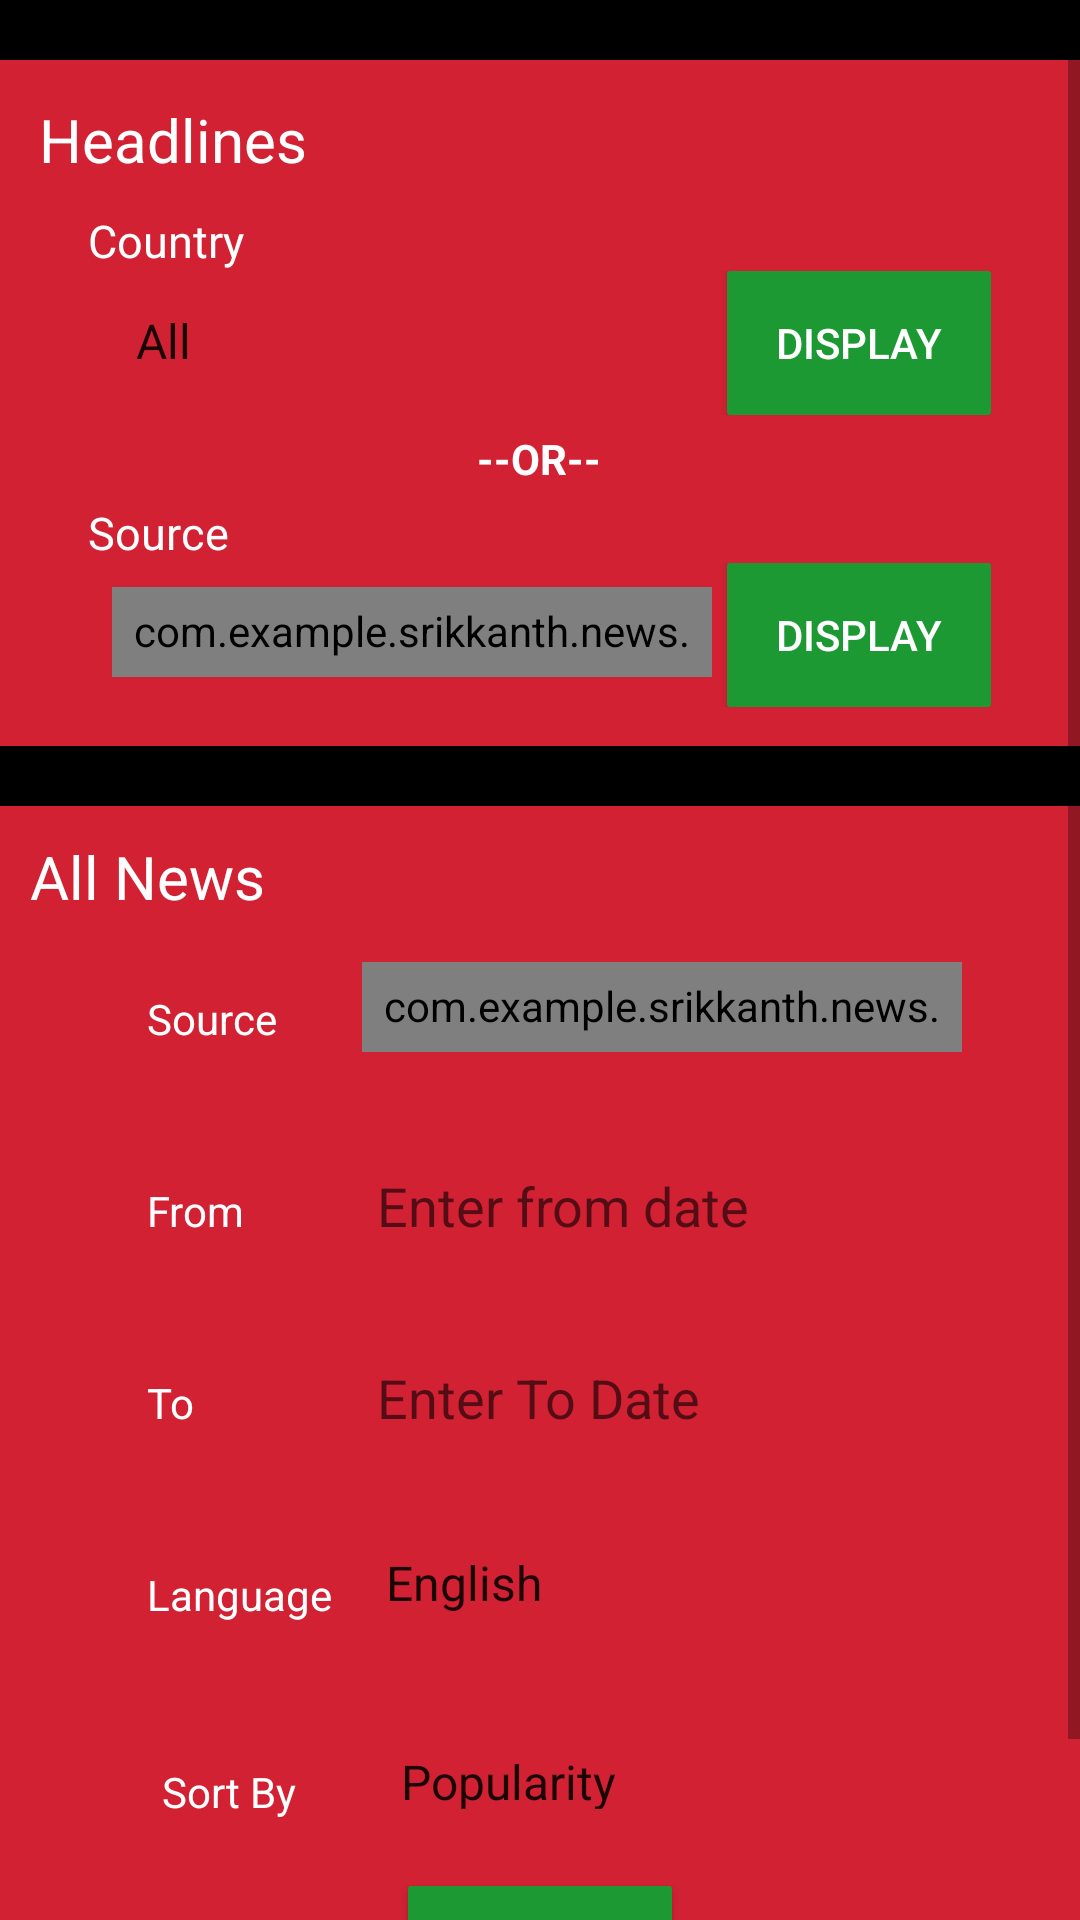

Reconstruct the res/layout file that produces this screen, plus the resources it refers to.
<!-- AndroidManifest.xml: application theme AppTheme -->
<!-- res/layout/activity_main.xml -->
<?xml version="1.0" encoding="utf-8"?>
<ScrollView
    xmlns:android="http://schemas.android.com/apk/res/android"
    xmlns:tools="http://schemas.android.com/tools"
    android:layout_width="match_parent"
    android:layout_height="match_parent"
    android:background="@color/colorBlack">
<LinearLayout
    android:layout_width="match_parent"
    android:layout_height="wrap_content"
    android:background="@color/colorBlack"
    android:id="@+id/fab"
    android:orientation="vertical">
    <LinearLayout
        android:layout_width="match_parent"
        android:layout_height="wrap_content"
        android:background="@color/colorRed"
        android:orientation="vertical"
        android:layout_marginTop="20dp"
        android:layout_gravity="center"
        android:padding="3dp">
        <TextView
            android:layout_width="wrap_content"
            android:layout_height="wrap_content"
            android:text="Headlines"
            android:layout_marginBottom="10dp"
            style="@style/TextViewStyle"
            android:textSize="20sp"/>
        <LinearLayout
            android:layout_width="wrap_content"
            android:layout_height="wrap_content"
            android:orientation="vertical"
            android:layout_gravity="center_horizontal">
            <TextView
                android:layout_width="wrap_content"
                android:layout_height="wrap_content"
                android:text="Country"
                android:textColor="@color/colorWhite"
                android:textSize="15sp"
                android:layout_marginRight="10dp"/>
            <LinearLayout
                android:layout_width="wrap_content"
                android:layout_height="wrap_content"
                android:orientation="horizontal">
                <LinearLayout
                    android:layout_width="wrap_content"
                    android:layout_height="wrap_content"
                    android:orientation="horizontal">
                    <Spinner
                        android:layout_width="200dp"
                        android:layout_height="30dp"
                        android:layout_marginLeft="8dp"
                        android:background="@drawable/round"
                        android:focusedByDefault="true"
                        android:entries="@array/country_array"
                        android:id="@+id/country_spinner"/>
                    <Button
                        android:layout_width="wrap_content"
                        android:layout_height="wrap_content"
                        android:text="Display"
                        android:textColor="#fff"
                        android:background="@drawable/button"
                        android:layout_marginLeft="5dp"
                        android:id="@+id/country_button"/>
                </LinearLayout>
            </LinearLayout>
            <TextView
                android:layout_width="wrap_content"
                android:layout_height="wrap_content"
                android:layout_gravity="center_horizontal"
                android:padding="5dp"
                android:textColor="@color/colorWhite"
                android:text="--OR--"
                android:textStyle="bold"
                android:gravity="center_horizontal"/>
            <LinearLayout
                android:layout_width="wrap_content"
                android:layout_height="wrap_content"
                android:orientation="vertical"
                android:layout_marginBottom="10dp">
                <TextView
                    android:layout_width="wrap_content"
                    android:layout_height="wrap_content"
                    android:text="Source"
                    android:textSize="15sp"
                    android:textColor="@color/colorWhite"
                    android:layout_marginRight="20dp"/>
                <LinearLayout
                    android:layout_width="wrap_content"
                    android:layout_height="wrap_content"
                    android:orientation="horizontal">
                    <com.example.srikkanth.news.Everything.MultiSelectionSpinner
                        android:layout_width="200dp"
                        android:padding="5dp"
                        android:layout_marginLeft="8dp"
                        android:background="@drawable/round"
                        android:id="@+id/input2"
                        android:layout_height="30dp"
                        android:layout_marginTop="8dp"/>
                    <Button
                        android:layout_width="wrap_content"
                        android:layout_height="wrap_content"
                        android:text="Display"
                        android:textColor="#fff"
                        android:background="@drawable/button"
                        android:layout_marginLeft="5dp"
                        android:id="@+id/source_button"/>
                </LinearLayout>
            </LinearLayout>
        </LinearLayout>
    </LinearLayout>
    <LinearLayout
        android:layout_width="match_parent"
        android:layout_height="wrap_content"
        android:orientation="vertical"
        android:layout_marginTop="20dp"
        android:layout_marginBottom="20dp"
        android:background="@color/colorRed">
    <TableLayout
        android:layout_width="match_parent"
        android:layout_height="wrap_content"
        android:background="@color/colorRed"
        android:layout_gravity="center">
        <TextView
            android:layout_width="wrap_content"
            android:layout_height="wrap_content"
            android:text="All News"
            style="@style/TextViewStyle"
            android:textSize="20sp"/>
        <TableRow
            android:layout_width="match_parent"
            android:layout_height="wrap_content"
            android:layout_gravity="center_horizontal"
            android:layout_marginTop="10dp"
            android:layout_marginBottom="10dp"
            android:gravity="center">
            <TextView
                android:layout_width="wrap_content"
                android:layout_height="wrap_content"
                style="@style/TextViewStyle"
                android:layout_marginBottom="8dp"
                android:text="Source"/>
            <com.example.srikkanth.news.Everything.MultiSelectionSpinner
                android:layout_width="200dp"
                android:padding="5dp"
                android:background="@drawable/round"
                android:id="@+id/input1"
                android:layout_height="30dp"
                android:layout_marginTop="6dp"
                android:layout_marginBottom="8dp"/>
        </TableRow>
        <TableRow
            android:layout_width="match_parent"
            android:layout_height="wrap_content"
            android:layout_gravity="center_horizontal"
            android:layout_marginTop="10dp"
            android:layout_marginBottom="10dp"
            android:gravity="center">
            <TextView
                android:layout_width="wrap_content"
                android:layout_height="wrap_content"
                style="@style/TextViewStyle"
                android:layout_marginBottom="8dp"
                android:text="From"/>
            <EditText
                android:layout_width="200dp"
                android:background="@drawable/round"
                android:id="@+id/from"
                android:layout_height="30dp"
                android:padding="5dp"
                android:layout_marginBottom="8dp"
                android:hint="Enter from date"
                android:layout_marginTop="6dp"/>
        </TableRow>
        <TableRow
            android:layout_width="match_parent"
            android:layout_height="wrap_content"
            android:layout_gravity="center_horizontal"
            android:layout_marginTop="10dp"
            android:layout_marginBottom="10dp"
            android:gravity="center">
            <TextView
                android:layout_width="wrap_content"
                android:layout_height="wrap_content"
                style="@style/TextViewStyle"
                android:layout_marginBottom="8dp"
                android:text="To"/>
            <EditText
                android:layout_width="200dp"
                android:background="@drawable/round"
                android:hint="Enter To Date"
                android:layout_marginBottom="8dp"
                android:id="@+id/to"
                android:padding="5dp"
                android:layout_height="30dp"
                android:layout_marginTop="6dp"/>
        </TableRow>
        <TableRow
            android:layout_width="match_parent"
            android:layout_height="wrap_content"
            android:layout_gravity="center_horizontal"
            android:layout_marginTop="10dp"
            android:layout_marginBottom="10dp"
            android:gravity="center">
            <TextView
                android:layout_width="wrap_content"
                android:layout_height="wrap_content"
                style="@style/TextViewStyle"
                android:layout_marginBottom="8dp"
                android:text="Language"/>
            <Spinner
                android:layout_width="200dp"
                android:background="@drawable/round"
                android:id="@+id/language_spinner"
                android:entries="@array/language_array"
                android:layout_marginBottom="8dp"
                android:layout_height="30dp"
                android:layout_marginTop="6dp"/>
        </TableRow>
        <TableRow
            android:layout_width="match_parent"
            android:layout_height="wrap_content"
            android:layout_gravity="center_horizontal"
            android:layout_marginTop="10dp"
            android:gravity="center">
            <TextView
                android:layout_width="wrap_content"
                android:layout_height="wrap_content"
                android:padding="5dp"
                android:layout_marginBottom="8dp"
                style="@style/TextViewStyle"
                android:text="Sort By"/>
            <Spinner
                android:layout_width="200dp"
                android:background="@drawable/round"
                android:id="@+id/sort_by_spinner"
                android:entries="@array/sort_by_array"
                android:layout_marginBottom="8dp"
                android:layout_height="30dp"
                android:padding="5dp"
                android:layout_marginTop="6dp"/>
        </TableRow>
    </TableLayout>
        <Button
            android:layout_width="wrap_content"
            android:layout_height="wrap_content"
            android:layout_marginTop="10dp"
            android:layout_marginBottom="10dp"
            android:background="@drawable/button"
            android:id="@+id/getSelected"
            android:layout_gravity="center"
            android:text="Display"
            android:textColor="#fff"/>
    </LinearLayout>


</LinearLayout>
</ScrollView>
<!-- resources referenced by this layout -->
<resources>
  <string-array name="country_array">
          <item>All</item>
          <item>India</item>
          <item>United Arab Emirates</item>
          <item>Australia</item>
          <item>Canada</item>
          <item>China</item>
          <item>Colombia</item>
          <item>France</item>
          <item>Germany</item>
          <item>United Kingdom</item>
          <item>Indonesia</item>
          <item>Israel</item>
          <item>Japan</item>
          <item>South Korea</item>
          <item>Mexico</item>
          <item>Malaysia</item>
          <item>New Zealand</item>
          <item>Russia</item>
          <item>Saudi Arabia</item>
          <item>Singapore</item>
          <item>United States</item>
          <item>South Africa</item>
      </string-array>
  <string-array name="language_array">
          <item>English</item>
          <item>Arabic</item>
          <item>German</item>
          <item>Spanish</item>
          <item>French</item>
          <item>Italian</item>
          <item>Portuguese</item>
          <item>Russian</item>
          <item>Chinese</item>
      </string-array>
  <string-array name="sort_by_array">
          <item>Popularity</item>
          <item>PublishedAt</item>
      </string-array>
  <color name="colorBlack">#000</color>
  <color name="colorRed">#d12133</color>
  <color name="colorWhite">#fff</color>
  <!-- drawable button (drawable) -->
  <?xml version="1.0" encoding="utf-8"?>
  <shape xmlns:android="http://schemas.android.com/apk/res/android"
      android:shape="rectangle" android:padding="5dp">
      <solid android:color="#1d9933"
          />
      <corners
          android:bottomRightRadius="1dp"
          android:bottomLeftRadius="1dp"
          android:topLeftRadius="1dp"
          android:topRightRadius="1dp"/>
      <size
          android:width="10dp"
          android:height="5dp"/>
  </shape>
  <style name="TextViewStyle">
          <item name="android:layout_marginLeft">10dp</item>
          <item name="android:layout_marginTop">10dp</item>
          <item name="android:layout_marginRight">10dp</item>
          <item name="android:textColor">#fff</item>
      </style>
  <style name="AppTheme" parent="Theme.AppCompat.Light.DarkActionBar">
          
          <item name="colorPrimary">@color/colorPrimary</item>
          <item name="colorPrimaryDark">@color/colorPrimaryDark</item>
          <item name="colorAccent">@color/colorAccent</item>
      </style>
  <color name="colorPrimary">#3F51B5</color>
  <color name="colorPrimaryDark">#f92735</color>
  <color name="colorAccent">#FF4081</color>
</resources>
